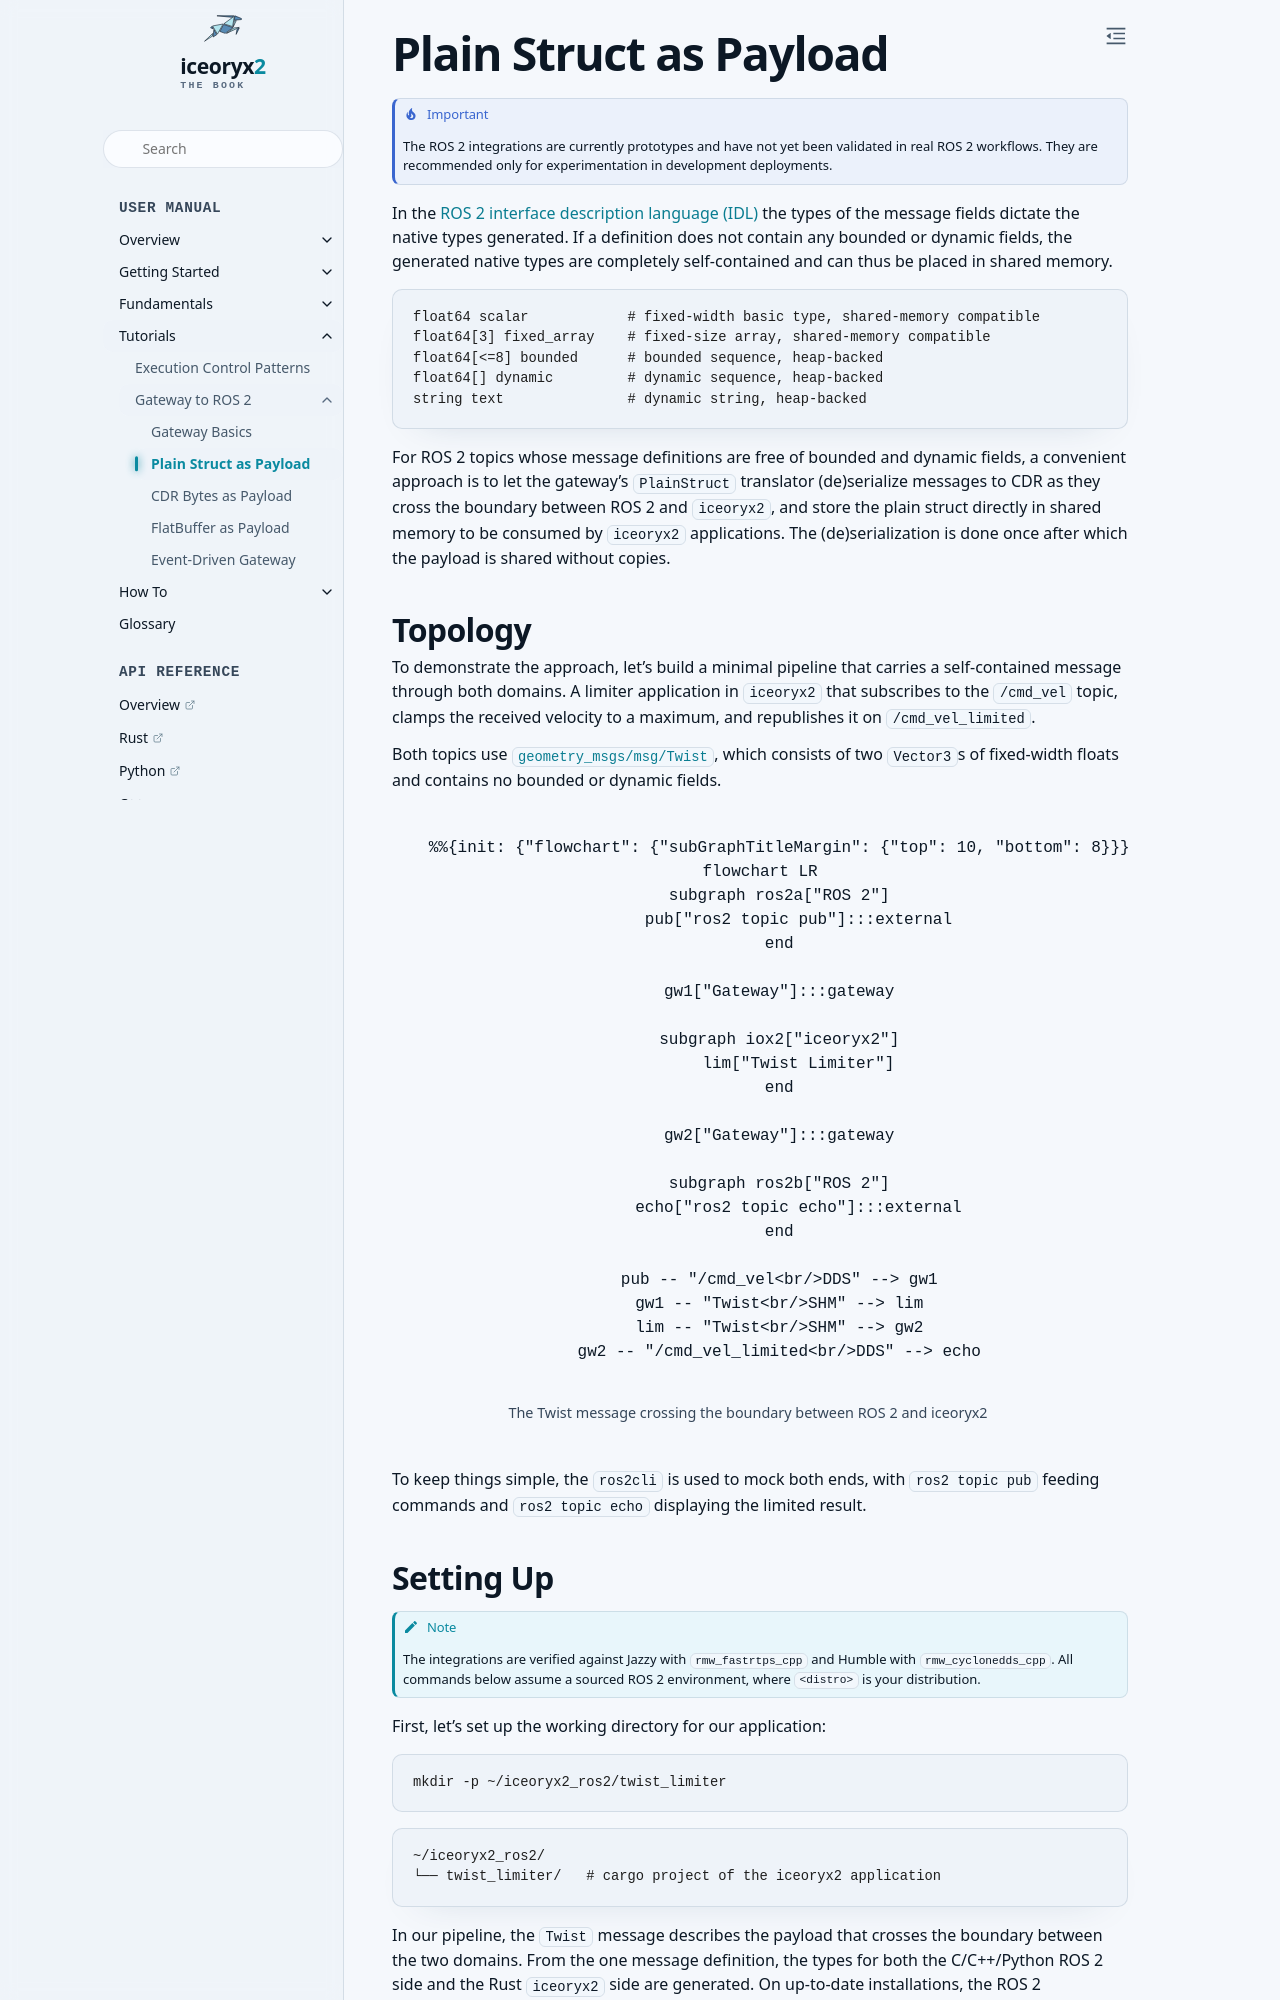

repository: ekxide/iceoryx2-book · page: main/tutorials/gateway-to-ros-2/plain-struct-as-payload.html · generator: sphinx

# Plain Struct as Payload

```{important}
The ROS 2 integrations are currently prototypes and have not yet been validated
in real ROS 2 workflows. They are recommended only for experimentation in
development deployments.
```

In the [ROS 2 interface description language (IDL)](
https://docs.ros.org/en/rolling/ROS-Framework/interfaces/About-Interfaces.html)
the types of the message fields dictate the native types generated.
If a definition does not contain any bounded or dynamic fields, the generated
native types are completely self-contained and can thus be placed in shared
memory.

```text
float64 scalar            # fixed-width basic type, shared-memory compatible
float64[3] fixed_array    # fixed-size array, shared-memory compatible
float64[<=8] bounded      # bounded sequence, heap-backed
float64[] dynamic         # dynamic sequence, heap-backed
string text               # dynamic string, heap-backed
```

For ROS 2 topics whose message definitions are free of bounded and dynamic
fields, a convenient approach is to let the gateway's `PlainStruct`
translator (de)serialize messages to CDR as they cross the boundary between
ROS 2 and `iceoryx2`, and store the plain struct directly in shared memory
to be consumed by `iceoryx2` applications. The (de)serialization is done once
after which the payload is shared without copies.

## Topology

To demonstrate the approach, let's build a minimal pipeline that carries a
self-contained message through both domains. A limiter application in
`iceoryx2` that subscribes to the `/cmd_vel` topic, clamps the received
velocity to a maximum, and republishes it on `/cmd_vel_limited`.

Both topics use
[`geometry_msgs/msg/Twist`](https://github.com/ros2/common_interfaces/blob/rolling/geometry_msgs/msg/Twist.msg),
which consists of two `Vector3`s of fixed-width floats and contains no bounded
or dynamic fields.

```{mermaid}
:caption: The Twist message crossing the boundary between ROS 2 and iceoryx2
:alt: ROS 2 publishes Twist -> received, transformed and re-published in iceoryx2 -> received in ROS 2

%%{init: {"flowchart": {"subGraphTitleMargin": {"top": 10, "bottom": 8}}} }%%
flowchart LR
    subgraph ros2a["ROS 2"]
        pub["ros2 topic pub"]:::external
    end

    gw1["Gateway"]:::gateway

    subgraph iox2["iceoryx2"]
        lim["Twist Limiter"]
    end

    gw2["Gateway"]:::gateway

    subgraph ros2b["ROS 2"]
        echo["ros2 topic echo"]:::external
    end

    pub -- "/cmd_vel<br/>DDS" --> gw1
    gw1 -- "Twist<br/>SHM" --> lim
    lim -- "Twist<br/>SHM" --> gw2
    gw2 -- "/cmd_vel_limited<br/>DDS" --> echo
```

To keep things simple, the `ros2cli` is used to mock both ends, with
`ros2 topic pub` feeding commands and `ros2 topic echo` displaying the
limited result.
